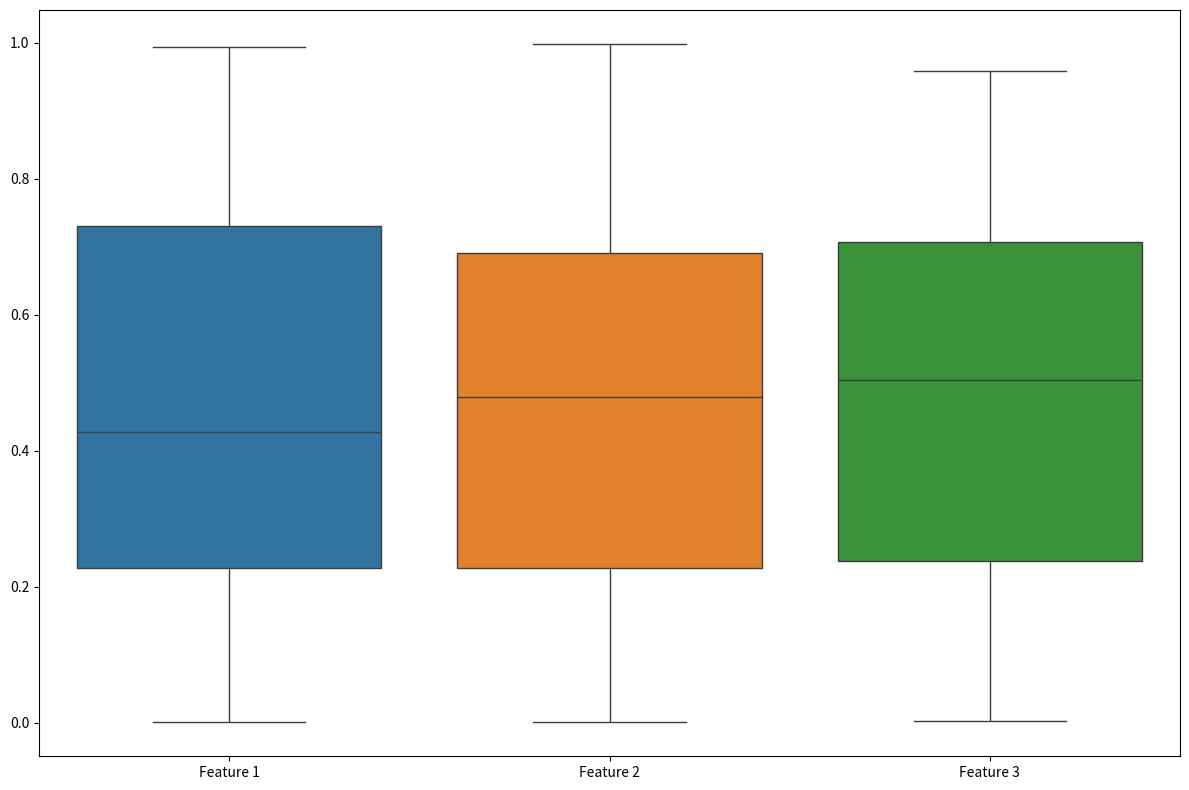

This chart was generated by the following Python code:
# Visualize the n-dimensional data using Box-plot.
# Write a program to implement Alpha-beta pruning algorithm.

# (a)
import numpy as np
import pandas as pd
import matplotlib.pyplot as plt
import seaborn as sns

data = np.random.rand(100, 3)  
df = pd.DataFrame(data, columns=['Feature 1', 'Feature 2', 'Feature 3'])

plt.figure(figsize=(12, 8))
sns.boxplot(data=df)

plt.tight_layout()
plt.show()

# (b)
MAX, MIN = 1000, -1000

def alphabeta_minimax(depth, nodeIndex, maximizingPlayer, values, alpha, beta):

	if depth == 3:
		return values[nodeIndex]

	if maximizingPlayer:
		best = MIN
		for i in range(0, 2):
			val = alphabeta_minimax(depth + 1, nodeIndex * 2 + i, False, values, alpha, beta)
			best = max(best, val)
			alpha = max(alpha, best)

			if beta <= alpha:
				break
		return best

	else:
		best = MAX
		for i in range(0, 2):
			val = alphabeta_minimax(depth + 1, nodeIndex * 2 + i, True, values, alpha, beta)
			best = min(best, val)
			beta = min(beta, best)

			if beta <= alpha:
				break

		return best


values = [3, 5, 6, 9, 1, 2, 0, -1]
print("The optimal value is :", alphabeta_minimax(0, 0, True, values, MIN, MAX))

